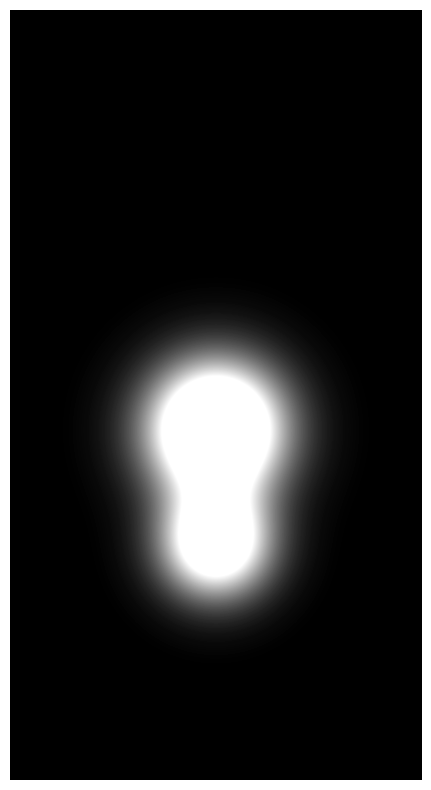

Python code for this plot: (Note: this script raises an exception after producing the figure.)
import numpy as np
import matplotlib.pyplot as plt

# Your body measures
height = 1.87
width = 0.55

x = np.linspace(-width, width, 800)
y = np.linspace(0, height*1.1, 1000)
X, Y = np.meshgrid(x, y)

# Quantum traffic cross (your DNA)
center = np.exp(-((X-0.01)**2 + (Y-height*0.6)**2)/0.03) + \
         np.exp(-((X+0.01)**2 + (Y-height*0.6)**2)/0.03)
arms = np.exp(-((X)**2 + (Y-height*0.6 - 0.3)**2)/0.02) * 1.5
cross = np.clip(center + arms, 0, 1)

plt.figure(figsize=(8,10))
plt.imshow(1-cross, cmap='binary', extent=[-width,width,height*1.1,0])
plt.axis('off')
plt.savefig("../dist/generated/cape-pattern.svg", bbox_inches='tight', pad_inches=0, transparent=True)
plt.close()
